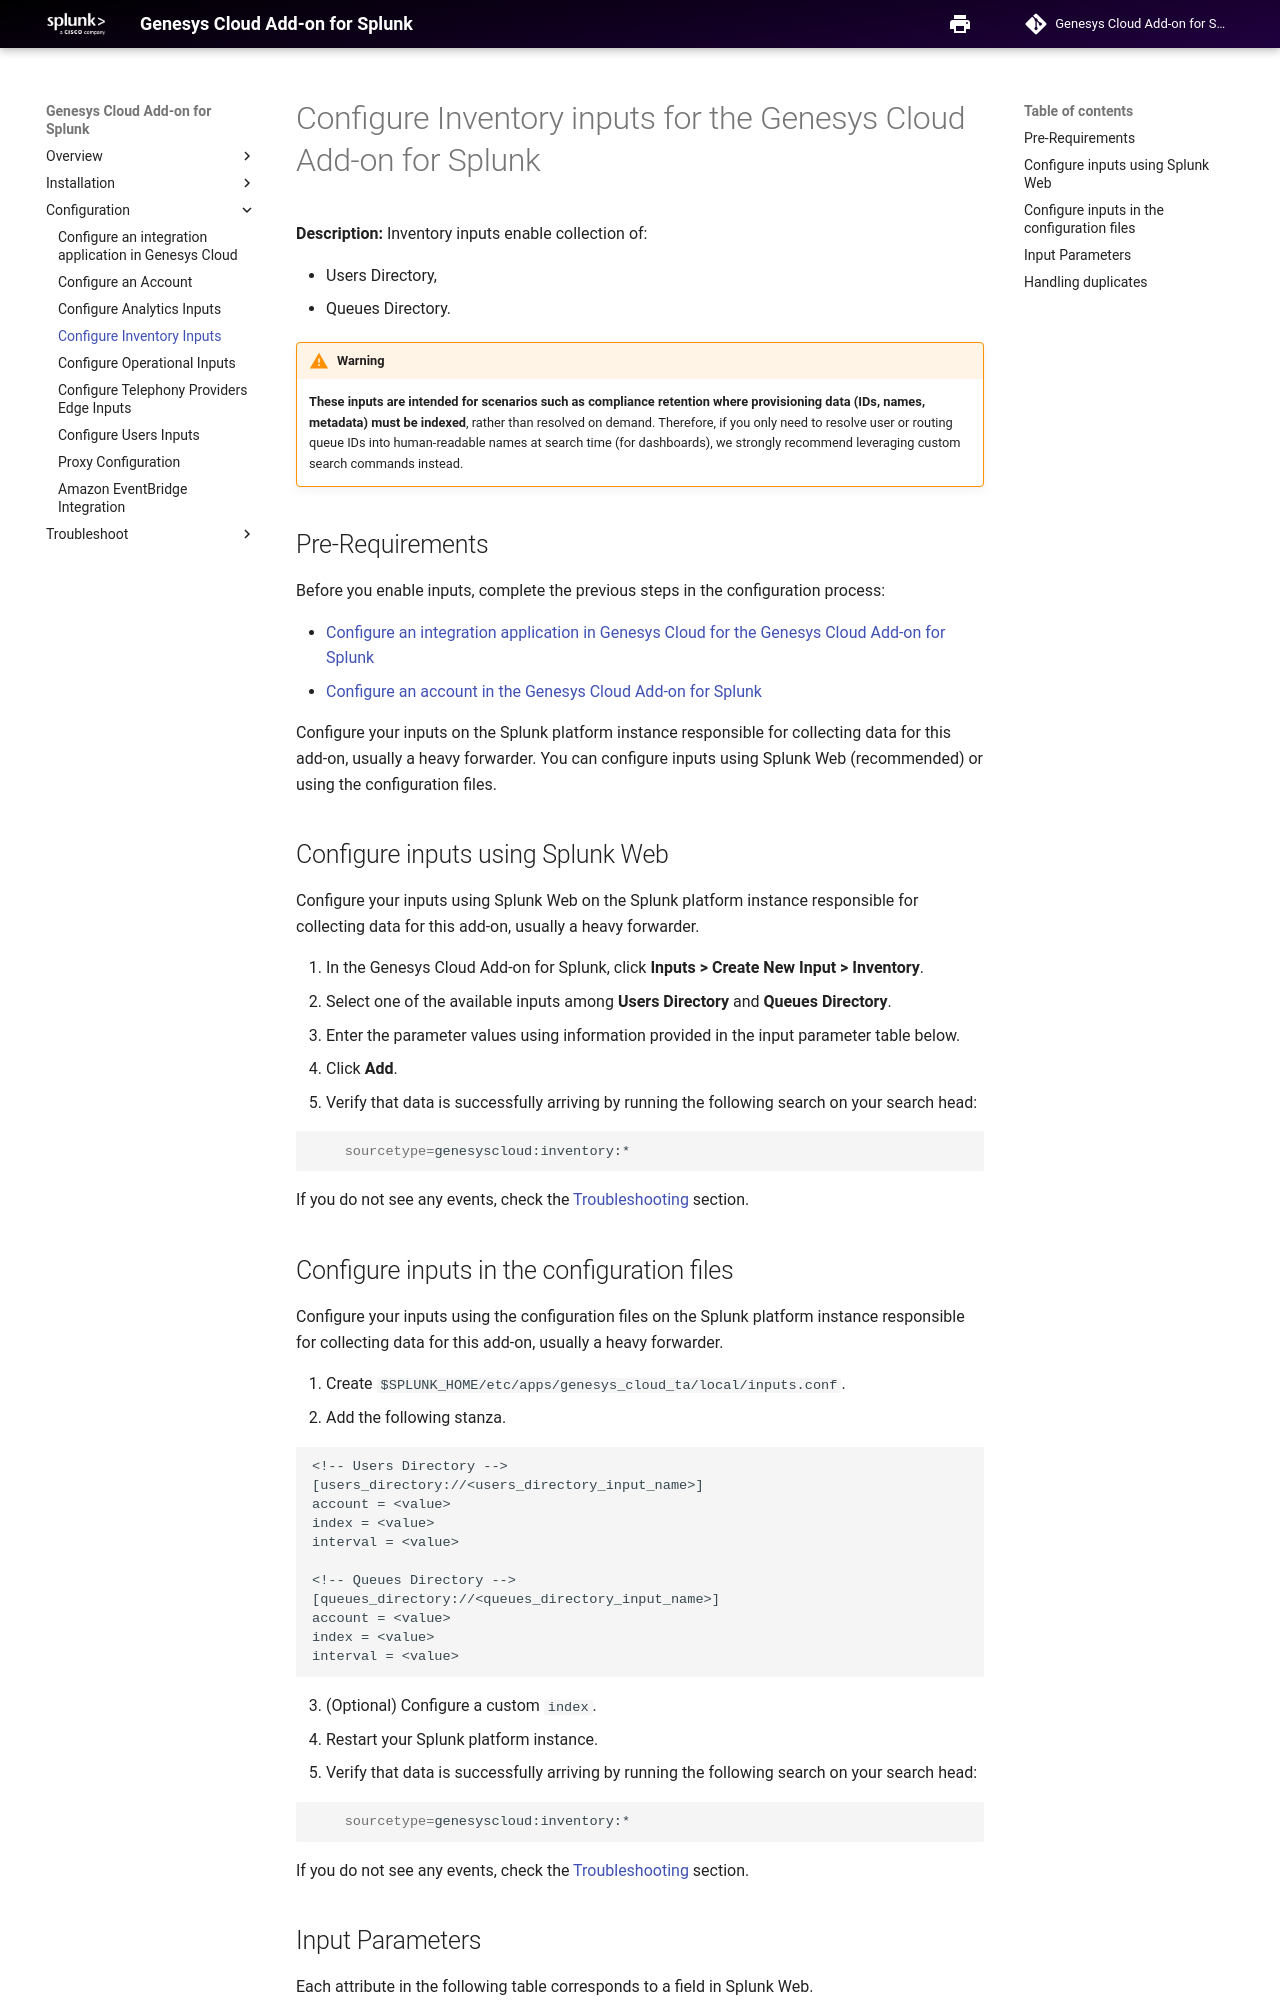

repository: splunk/genesys_cloud_ta · page: ConfigureInventoryInputs/index.html · generator: mkdocs

# Configure Inventory inputs for the Genesys Cloud Add-on for Splunk

**Description:** Inventory inputs enable collection of:

- Users Directory,
- Queues Directory.

!!! warning
    **These inputs are intended for scenarios such as compliance retention where provisioning data (IDs, names, metadata) must be indexed**, rather than resolved on demand. Therefore, if you only need to resolve user or routing queue IDs into human-readable names at search time (for dashboards), we strongly recommend leveraging custom search commands instead.

## Pre-Requirements

Before you enable inputs, complete the previous steps in the configuration process:

- [Configure an integration application in Genesys Cloud for the Genesys Cloud Add-on for Splunk](../ConfigureGenesysCloud/index.md)
- [Configure an account in the Genesys Cloud Add-on for Splunk](../ConfigureAccount/index.md)

Configure your inputs on the Splunk platform instance responsible for collecting data for this add-on, usually a heavy forwarder. You can configure inputs using Splunk Web (recommended) or using the configuration files.

## Configure inputs using Splunk Web

Configure your inputs using Splunk Web on the Splunk platform instance responsible for collecting data for this add-on, usually a heavy forwarder.

1. In the Genesys Cloud Add-on for Splunk, click **Inputs > Create New Input > Inventory**.
2. Select one of the available inputs among **Users Directory** and **Queues Directory**.
3. Enter the parameter values using information provided in the input parameter table below.
4. Click **Add**.
5. Verify that data is successfully arriving by running the following search on your search head:

```bash
    sourcetype=genesyscloud:inventory:*
```

If you do not see any events, check the [Troubleshooting](../Troubleshooting/index.md) section.

## Configure inputs in the configuration files

Configure your inputs using the configuration files on the Splunk platform instance responsible for collecting data for this add-on, usually a heavy forwarder.

1. Create `$SPLUNK_HOME/etc/apps/genesys_cloud_ta/local/inputs.conf`.
2. Add the following stanza.

```
<!-- Users Directory -->
[users_directory://<users_directory_input_name>]
account = <value>
index = <value>
interval = <value>

<!-- Queues Directory -->
[queues_directory://<queues_directory_input_name>]
account = <value>
index = <value>
interval = <value>

```

3. (Optional) Configure a custom `index`.
4. Restart your Splunk platform instance.
5. Verify that data is successfully arriving by running the following search on your search head:

```bash
    sourcetype=genesyscloud:inventory:*
```

If you do not see any events, check the [Troubleshooting](../Troubleshooting/index.md) section.
